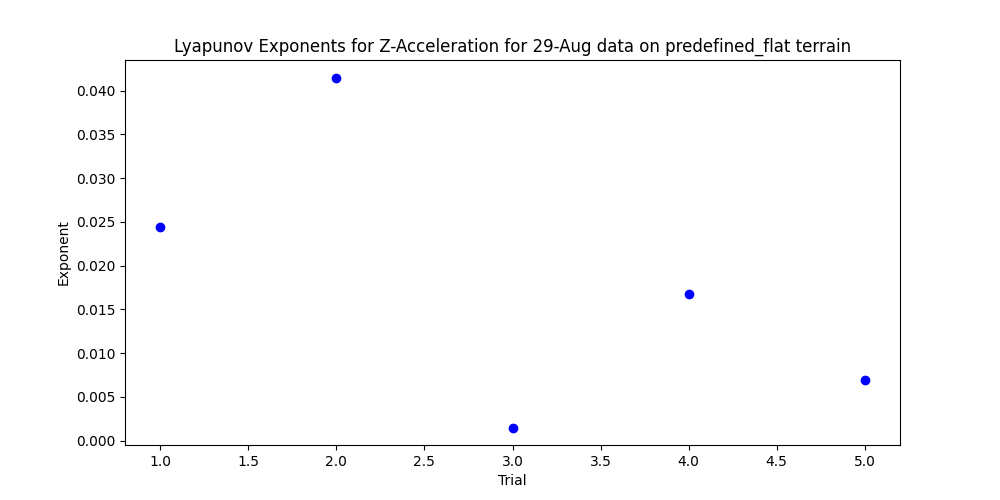

Values plotted in this chart, from the file beside it:
, 0
1, 0.02445
2, 0.04151
3, 0.001504
4, 0.01673
5, 0.006894
